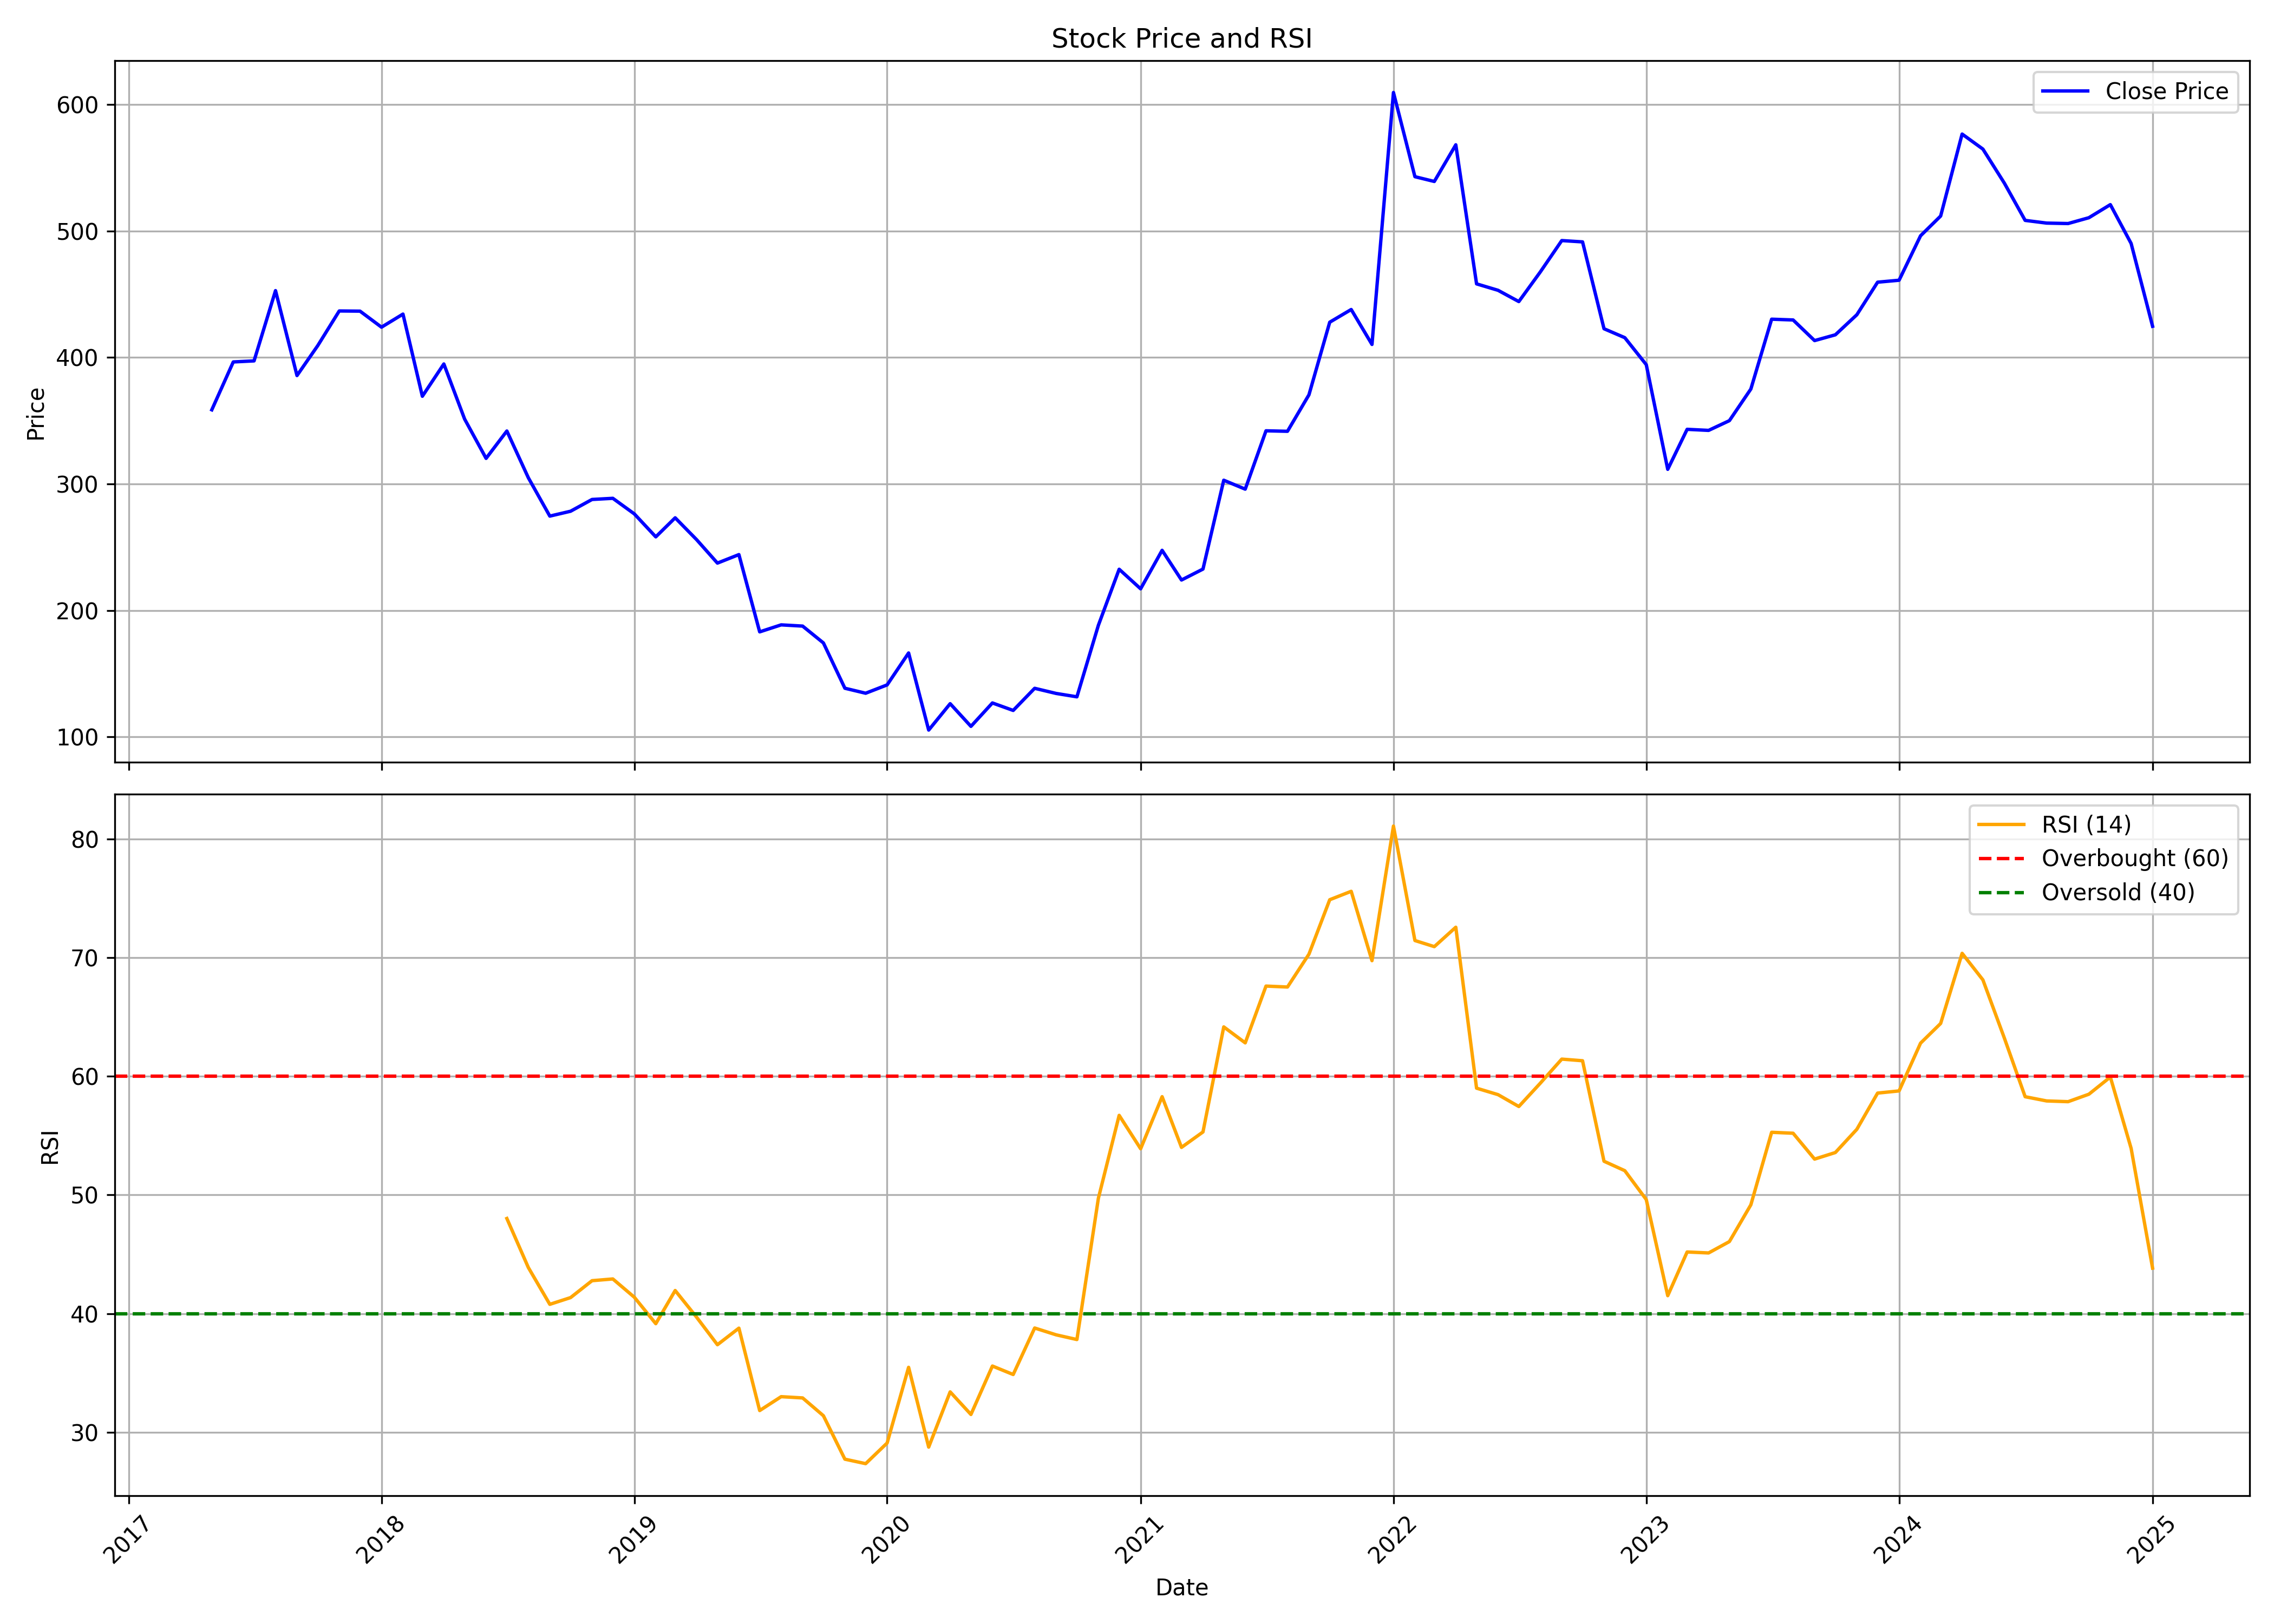

The table this chart was drawn from, first rows:
, date, symbol, open, high, low, close, volume, rsi
0, 2017-05-01, DOLLAR, 297.1, 358.6, 291.6, 358.6, 1949145, 
1, 2017-06-01, DOLLAR, 360.7, 467.7, 345.6, 396.5, 3479935, 
2, 2017-07-01, DOLLAR, 392, 438.9, 383.9, 397.3, 678645, 
3, 2017-08-01, DOLLAR, 388.6, 467.9, 371.7, 452.9, 1045608, 
4, 2017-09-01, DOLLAR, 450.8, 455.6, 379.6, 385.7, 1023130, 
5, 2017-10-01, DOLLAR, 385.7, 421.7, 376.8, 409.4, 641350, 
6, 2017-11-01, DOLLAR, 411.7, 454.6, 393.9, 436.8, 595829, 
7, 2017-12-01, DOLLAR, 440.2, 463.8, 426.3, 436.6, 793217, 
8, 2018-01-01, DOLLAR, 433, 488.5, 391, 424, 640243, 
9, 2018-02-01, DOLLAR, 415.3, 444.8, 371.1, 434.3, 1553641, 
10, 2018-03-01, DOLLAR, 436.8, 453.7, 361.3, 369.3, 1090826, 
11, 2018-04-01, DOLLAR, 378.5, 425.2, 370.3, 394.9, 748178, 
12, 2018-05-01, DOLLAR, 394.9, 414.3, 335.7, 351.3, 847262, 
13, 2018-06-01, DOLLAR, 346.7, 355.9, 299, 320.2, 950379, 
14, 2018-07-01, DOLLAR, 317.6, 345.5, 251.8, 341.9, 1000000, 48.02
15, 2018-08-01, DOLLAR, 341.7, 341.7, 270.2, 304.9, 674192, 43.88
16, 2018-09-01, DOLLAR, 311.3, 312.5, 261.3, 274.6, 159956, 40.78
17, 2018-10-01, DOLLAR, 259.6, 290.9, 240.9, 278.4, 257603, 41.35
18, 2018-11-01, DOLLAR, 285.8, 313.5, 274, 287.7, 206286, 42.77
19, 2018-12-01, DOLLAR, 297.6, 304.8, 253, 288.6, 127982, 42.92
20, 2019-01-01, DOLLAR, 290.6, 319.1, 263.3, 276.3, 503728, 41.38
21, 2019-02-01, DOLLAR, 276.5, 286.9, 256.5, 258.2, 102633, 39.15
22, 2019-03-01, DOLLAR, 262, 290, 260, 273.2, 275326, 41.95
23, 2019-04-01, DOLLAR, 277.2, 283.2, 253.7, 255.9, 102274, 39.69
24, 2019-05-01, DOLLAR, 255.9, 260.3, 214.8, 237.4, 263681, 37.37
25, 2019-06-01, DOLLAR, 238.5, 263.2, 215.6, 244.1, 232423, 38.77
26, 2019-07-01, DOLLAR, 247.7, 247.7, 181.1, 183, 62257, 31.82
27, 2019-08-01, DOLLAR, 183.2, 220.8, 168.1, 188.6, 175072, 32.99
28, 2019-09-01, DOLLAR, 190.1, 216.1, 180.3, 187.6, 157893, 32.89
29, 2019-10-01, DOLLAR, 187.7, 189.9, 162.6, 174.3, 232200, 31.39
30, 2019-11-01, DOLLAR, 172.2, 182.7, 134.6, 138.5, 257882, 27.72
31, 2019-12-01, DOLLAR, 135.6, 147.1, 117.3, 134.5, 512655, 27.34
32, 2020-01-01, DOLLAR, 136.4, 153.9, 124.1, 141.1, 1362459, 29.08
33, 2020-02-01, DOLLAR, 141.8, 192.3, 131, 166.4, 1064208, 35.47
34, 2020-03-01, DOLLAR, 163.8, 170.5, 92.41, 105.4, 866626, 28.74
35, 2020-04-01, DOLLAR, 105.8, 135.5, 102.1, 126.3, 1119048, 33.4
36, 2020-05-01, DOLLAR, 126.3, 126.3, 102.3, 108.3, 1937611, 31.49
37, 2020-06-01, DOLLAR, 112.5, 142.3, 110.6, 126.8, 3409899, 35.58
38, 2020-07-01, DOLLAR, 127.9, 137.9, 120.2, 120.9, 3055266, 34.86
39, 2020-08-01, DOLLAR, 120.9, 158.5, 120.2, 138.4, 6563283, 38.78
40, 2020-09-01, DOLLAR, 140, 147.8, 125.9, 134.4, 1693519, 38.21
41, 2020-10-01, DOLLAR, 137.3, 142.8, 126.9, 131.7, 1226374, 37.81
42, 2020-11-01, DOLLAR, 134.8, 192.2, 131.3, 188.3, 5172130, 49.73
43, 2020-12-01, DOLLAR, 188.6, 248.4, 172.1, 232.6, 8669593, 56.72
44, 2021-01-01, DOLLAR, 234.5, 242.5, 200.3, 217.1, 2865494, 53.9
45, 2021-02-01, DOLLAR, 219.3, 266.4, 214.1, 247.5, 3662527, 58.29
46, 2021-03-01, DOLLAR, 245.7, 275.9, 222.6, 224, 1926481, 54.01
47, 2021-04-01, DOLLAR, 226.2, 257.4, 220.2, 232.7, 1316349, 55.32
48, 2021-05-01, DOLLAR, 232.6, 356.3, 229.9, 302.9, 10334522, 64.18
49, 2021-06-01, DOLLAR, 312.5, 337.8, 294.4, 295.9, 4528020, 62.83
50, 2021-07-01, DOLLAR, 295.6, 357.8, 294.9, 342, 9247967, 67.62
51, 2021-08-01, DOLLAR, 347.7, 382, 318.9, 341.6, 6190517, 67.54
52, 2021-09-01, DOLLAR, 343.3, 400.3, 341.9, 370.5, 4976015, 70.31
53, 2021-10-01, DOLLAR, 367.3, 453.6, 363.6, 427.9, 4240423, 74.9
54, 2021-11-01, DOLLAR, 440.8, 496.8, 404.2, 437.9, 2852523, 75.61
55, 2021-12-01, DOLLAR, 439.8, 469.2, 386.6, 410.3, 1763501, 69.76
56, 2022-01-01, DOLLAR, 417.7, 651.4, 411.4, 609.5, 6186520, 81.11
57, 2022-02-01, DOLLAR, 628.8, 636.6, 468.9, 542.9, 2361796, 71.46
58, 2022-03-01, DOLLAR, 542.9, 645.3, 479.1, 539.2, 1284942, 70.94
59, 2022-04-01, DOLLAR, 543.7, 607, 543.6, 568.2, 1731816, 72.58
... 33 more rows
